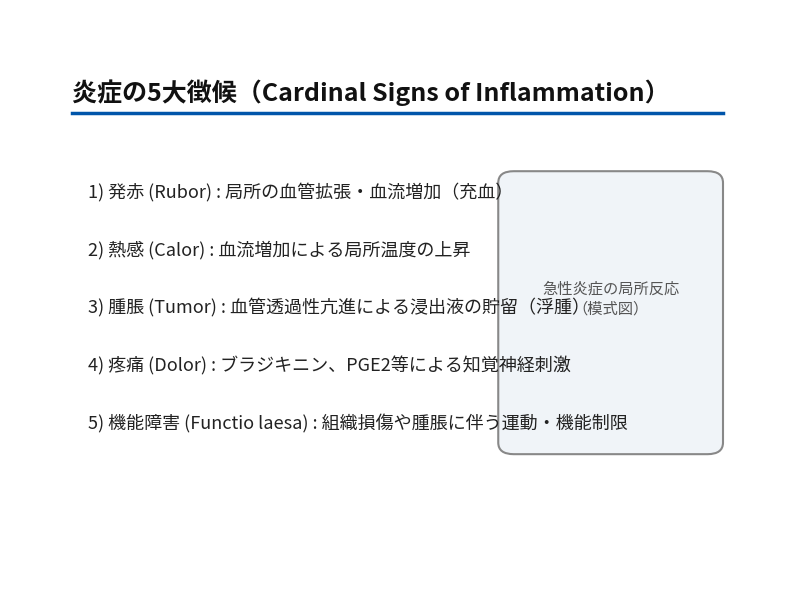
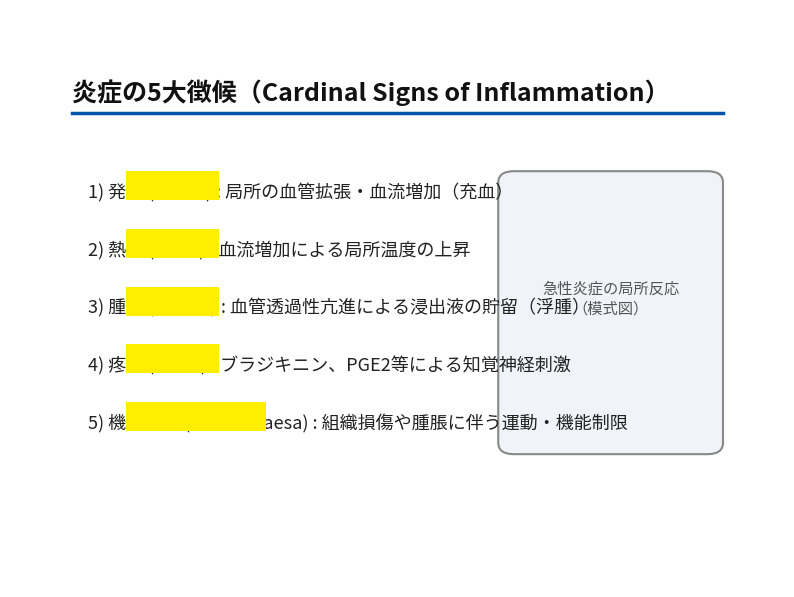

Recreate these plots in Python, in order.
import matplotlib.pyplot as plt
import matplotlib.patches as patches

def generate_demo_slides():
    topics = [
        {
            "page": 1,
            "title": "炎症の5大徴候（Cardinal Signs of Inflammation）",
            "items": [
                "1) 発赤 (Rubor) : 局所の血管拡張・血流増加（充血）",
                "2) 熱感 (Calor) : 血流増加による局所温度の上昇",
                "3) 腫脹 (Tumor) : 血管透過性亢進による浸出液の貯留（浮腫）",
                "4) 疼痛 (Dolor) : ブラジキニン、PGE2等による知覚神経刺激",
                "5) 機能障害 (Functio laesa) : 組織損傷や腫脹に伴う運動・機能制限",
            ],
            # マスクする矩形座標: [x, y, width, height]
            "masks": [
                [0.15, 0.67, 0.12, 0.05], # 発赤
                [0.15, 0.57, 0.12, 0.05], # 熱感
                [0.15, 0.47, 0.12, 0.05], # 腫脹
                [0.15, 0.37, 0.12, 0.05], # 疼痛
                [0.15, 0.27, 0.18, 0.05], # 機能障害
            ]
        }
    ]

    for is_masked in [False, True]:
        fig, ax = plt.subplots(figsize=(10, 7.5), dpi=150)
        ax.set_facecolor("#ffffff")

        slide = topics[0]
        # タイトル
        ax.text(0.08, 0.88, slide["title"], fontsize=18, fontweight="bold", color="#111111", va="top")
        ax.axhline(0.82, color="#0055aa", linewidth=2.5, xmin=0.08, xmax=0.92)

        # 本文テキスト
        y_pos = 0.70
        for item in slide["items"]:
            ax.text(0.10, y_pos, item, fontsize=13, color="#222222", va="top")
            y_pos -= 0.10

        # 右下の枠（模式図プレースホルダー）
        rect_box = patches.FancyBboxPatch((0.65, 0.25), 0.25, 0.45, boxstyle="round,pad=0.02",
                                          edgecolor="#888888", facecolor="#f0f4f8", linewidth=1.5)
        ax.add_patch(rect_box)
        ax.text(0.775, 0.50, "急性炎症の局所反応\n（模式図）", fontsize=11, color="#555555", ha="center", va="center")

        # マスクの適用（黄色矩形）
        if is_masked:
            for m in slide["masks"]:
                mask_patch = patches.Rectangle((m[0], m[1]), m[2], m[3], facecolor="#ffee00", edgecolor="none", zorder=10)
                ax.add_patch(mask_patch)

        ax.set_xlim(0, 1)
        ax.set_ylim(0, 1)
        ax.axis("off")

        filename = "demo_lecture_masked.pdf" if is_masked else "demo_lecture.pdf"
        plt.savefig(filename, bbox_inches="tight", pad_inches=0.1)
        plt.close()
        print(f"作成完了: {filename}")

if __name__ == "__main__":
    generate_demo_slides()
